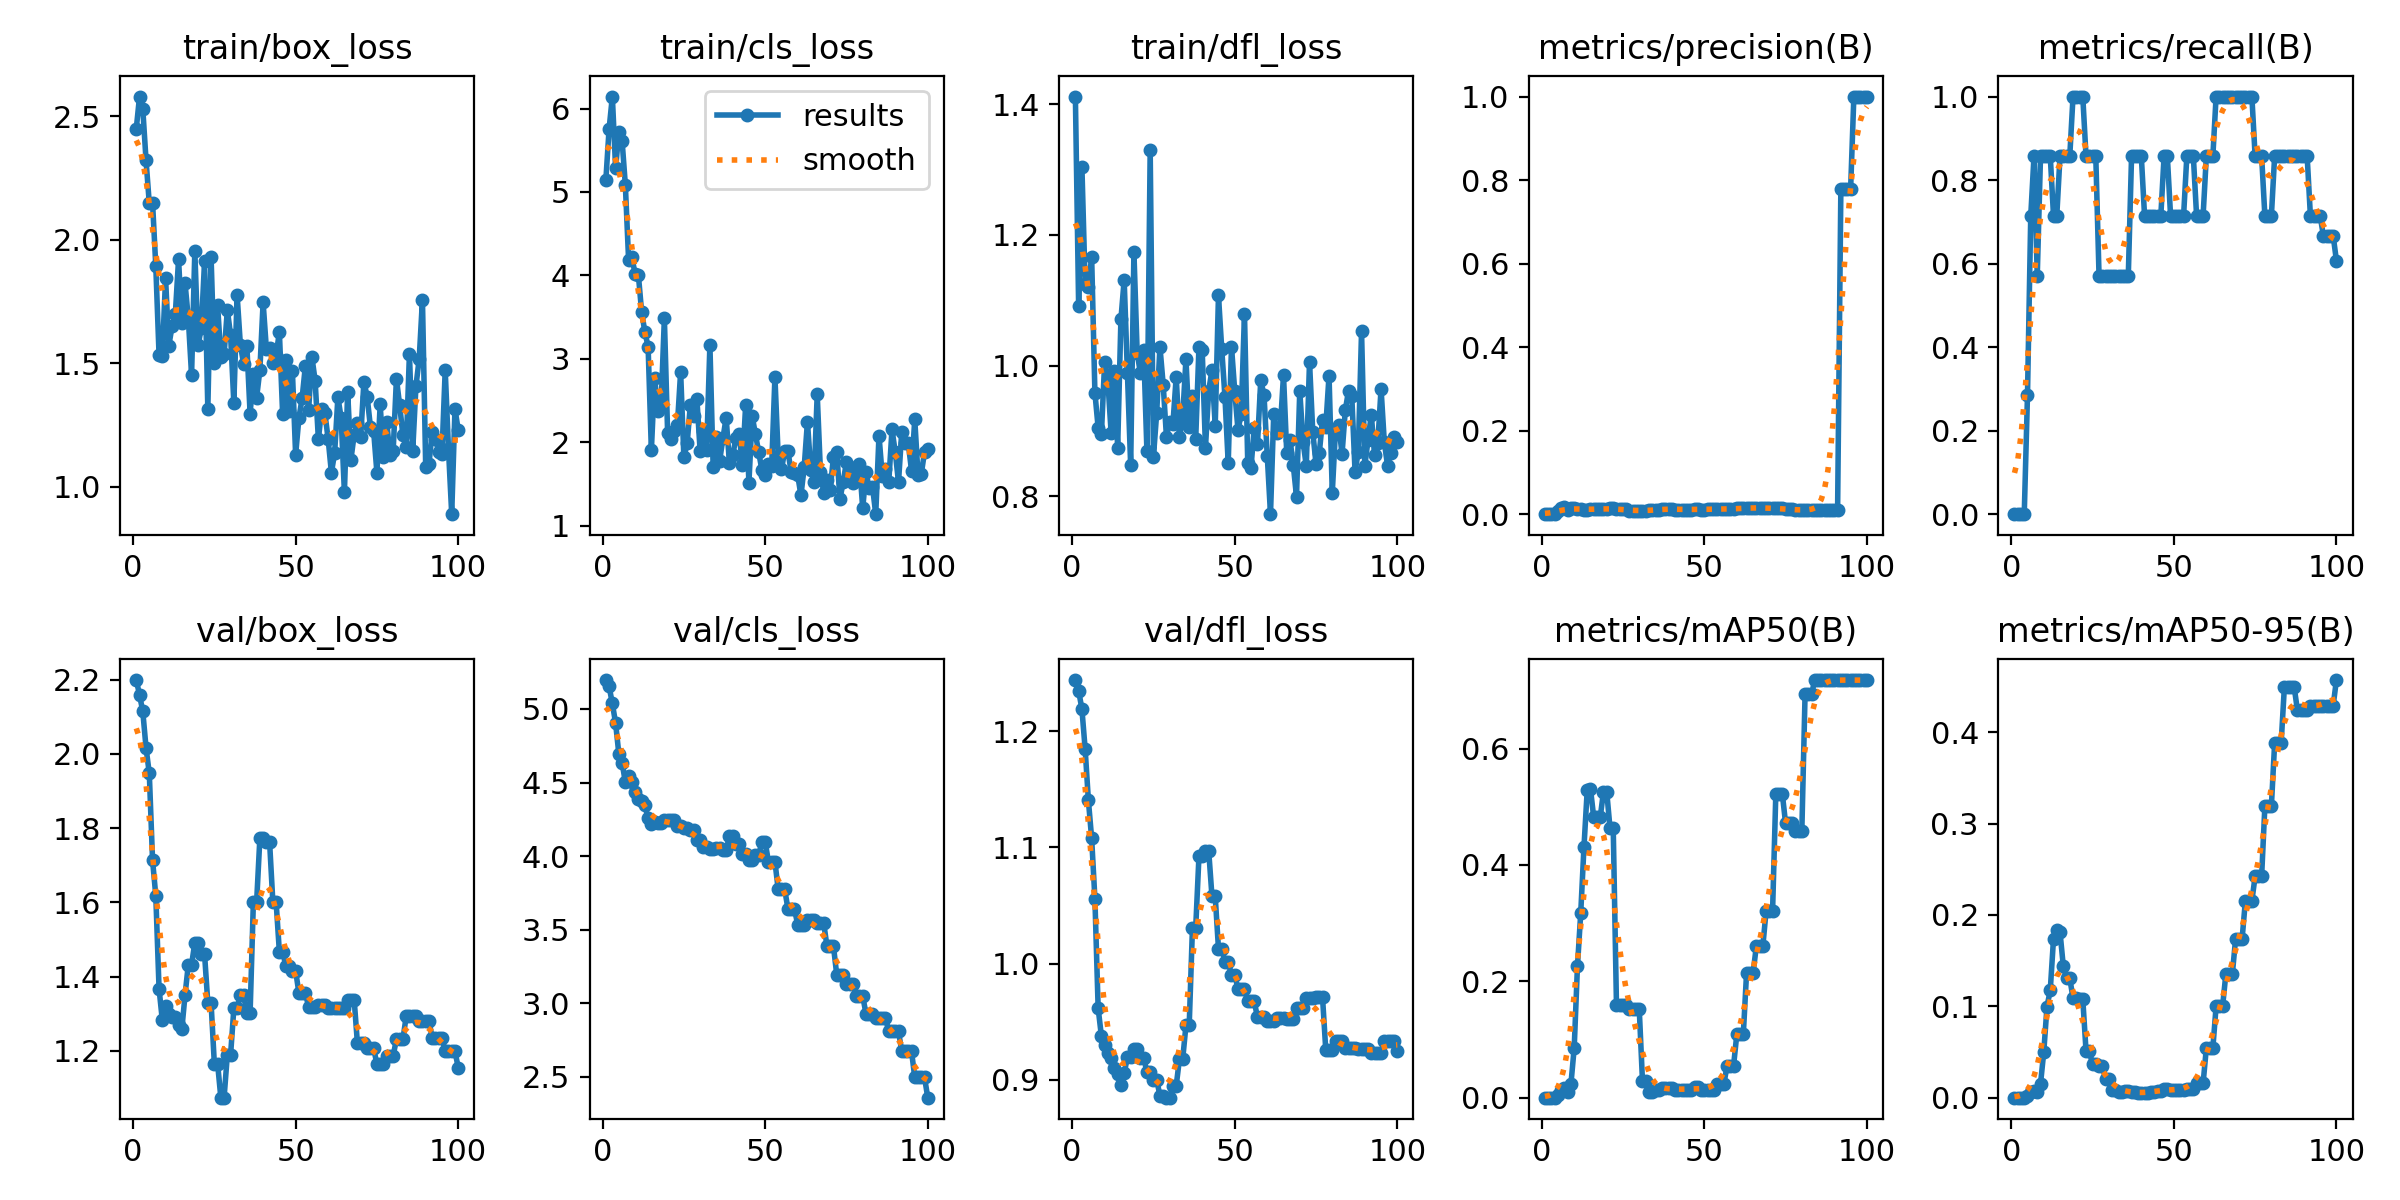

Source data for this figure (header and first rows):
epoch, time, train/box_loss, train/cls_loss, train/dfl_loss, metrics/precision(B), metrics/recall(B), metrics/mAP50(B), metrics/mAP50-95(B), val/box_loss, val/cls_loss, val/dfl_loss, lr/pg0, lr/pg1, lr/pg2
1, 1.214, 2.45, 5.14, 1.412, 0, 0, 0, 0, 2.199, 5.197, 1.244, 0, 0, 0
2, 2.232, 2.58, 5.754, 1.091, 0, 0, 0, 0, 2.159, 5.153, 1.235, 1.6505e-05, 1.6505e-05, 1.6505e-05
3, 3.218, 2.53, 6.143, 1.305, 0, 0, 0, 0, 2.114, 5.038, 1.219, 3.26799e-05, 3.26799e-05, 3.26799e-05
4, 4.28, 2.321, 5.285, 1.125, 0, 0, 0, 0, 2.016, 4.904, 1.185, 4.85247e-05, 4.85247e-05, 4.85247e-05
5, 5.474, 2.147, 5.714, 1.121, 0.00662, 0.2857, 0.00432, 0.00201, 1.947, 4.695, 1.14, 6.40395e-05, 6.40395e-05, 6.40395e-05
6, 6.482, 2.15, 5.613, 1.167, 0.01529, 0.7143, 0.01374, 0.00652, 1.714, 4.635, 1.108, 7.92242e-05, 7.92242e-05, 7.92242e-05
7, 7.462, 1.892, 5.083, 0.9584, 0.01739, 0.8571, 0.01746, 0.00716, 1.618, 4.502, 1.056, 9.40788e-05, 9.40788e-05, 9.40788e-05
8, 8.441, 1.534, 4.185, 0.9047, 0.01072, 0.5714, 0.00963, 0.00651, 1.368, 4.543, 0.9616, 0.0001086, 0.0001086, 0.0001086
9, 9.396, 1.529, 4.217, 0.8949, 0.015, 0.8571, 0.02392, 0.01501, 1.283, 4.505, 0.9376, 0.0001228, 0.0001228, 0.0001228
10, 10.39, 1.844, 4.019, 1.006, 0.01405, 0.8571, 0.08564, 0.0499, 1.32, 4.437, 0.9304, 0.0001367, 0.0001367, 0.0001367
11, 11.43, 1.57, 4.006, 0.9753, 0.01313, 0.8571, 0.226, 0.09979, 1.301, 4.387, 0.9227, 0.0001502, 0.0001502, 0.0001502
12, 12.41, 1.649, 3.566, 0.8962, 0.01242, 0.8571, 0.3167, 0.1175, 1.292, 4.377, 0.9192, 0.0001634, 0.0001634, 0.0001634
13, 13.34, 1.698, 3.321, 0.9917, 0.00978, 0.7143, 0.4305, 0.1739, 1.292, 4.346, 0.9106, 0.0001763, 0.0001763, 0.0001763
14, 14.28, 1.921, 3.146, 0.8744, 0.00971, 0.7143, 0.5284, 0.1838, 1.271, 4.258, 0.9055, 0.0001888, 0.0001888, 0.0001888
15, 15.24, 1.661, 1.902, 1.071, 0.01183, 0.8571, 0.5309, 0.1812, 1.258, 4.222, 0.8957, 0.000201, 0.000201, 0.000201
16, 16.31, 1.823, 2.775, 1.131, 0.01198, 0.8571, 0.4818, 0.1443, 1.351, 4.232, 0.9057, 0.0002129, 0.0002129, 0.0002129
17, 17.41, 1.681, 2.373, 0.9885, 0.01193, 0.8571, 0.4818, 0.1307, 1.433, 4.224, 0.9196, 0.0002245, 0.0002245, 0.0002245
18, 18.42, 1.451, 2.455, 0.847, 0.01193, 0.8571, 0.4818, 0.1307, 1.433, 4.224, 0.9196, 0.0002357, 0.0002357, 0.0002357
19, 19.35, 1.954, 3.486, 1.174, 0.01357, 1, 0.5259, 0.1089, 1.491, 4.243, 0.9265, 0.0002466, 0.0002466, 0.0002466
20, 20.27, 1.573, 2.113, 1.019, 0.01357, 1, 0.5259, 0.1089, 1.491, 4.243, 0.9265, 0.0002572, 0.0002572, 0.0002572
21, 21.21, 1.642, 2.033, 0.9879, 0.01359, 1, 0.464, 0.1079, 1.46, 4.243, 0.9187, 0.0002674, 0.0002674, 0.0002674
22, 22.18, 1.914, 2.131, 1.024, 0.01359, 1, 0.464, 0.1079, 1.46, 4.243, 0.9187, 0.0002773, 0.0002773, 0.0002773
23, 23.13, 1.314, 2.203, 0.8687, 0.0119, 0.8571, 0.1584, 0.05125, 1.329, 4.205, 0.907, 0.0002869, 0.0002869, 0.0002869
24, 24.09, 1.93, 2.844, 1.33, 0.0119, 0.8571, 0.1584, 0.05125, 1.329, 4.205, 0.907, 0.0002961, 0.0002961, 0.0002961
25, 25.01, 1.5, 1.821, 0.8602, 0.01158, 0.8571, 0.1585, 0.03642, 1.166, 4.193, 0.9001, 0.000305, 0.000305, 0.000305
26, 25.96, 1.736, 1.985, 0.9272, 0.01158, 0.8571, 0.1585, 0.03642, 1.166, 4.193, 0.9001, 0.0003136, 0.0003136, 0.0003136
27, 26.91, 1.523, 2.451, 1.029, 0.00772, 0.5714, 0.152, 0.03452, 1.074, 4.18, 0.8865, 0.0003219, 0.0003219, 0.0003219
28, 27.82, 1.536, 2.314, 0.9707, 0.00772, 0.5714, 0.152, 0.03452, 1.074, 4.18, 0.8865, 0.0003298, 0.0003298, 0.0003298
29, 28.75, 1.716, 2.517, 0.8911, 0.00816, 0.5714, 0.1522, 0.02047, 1.19, 4.113, 0.8847, 0.0003374, 0.0003374, 0.0003374
30, 29.66, 1.613, 1.895, 0.9143, 0.00816, 0.5714, 0.1522, 0.02047, 1.19, 4.113, 0.8847, 0.0003446, 0.0003446, 0.0003446
31, 30.58, 1.339, 2.14, 0.911, 0.00847, 0.5714, 0.0282, 0.00826, 1.314, 4.064, 0.8949, 0.0003516, 0.0003516, 0.0003516
32, 31.49, 1.777, 1.906, 0.9826, 0.00847, 0.5714, 0.0282, 0.00826, 1.314, 4.064, 0.8949, 0.0003582, 0.0003582, 0.0003582
33, 32.42, 1.575, 3.167, 0.8899, 0.00885, 0.5714, 0.00943, 0.0058, 1.35, 4.049, 0.9179, 0.0003644, 0.0003644, 0.0003644
34, 33.32, 1.498, 1.704, 0.9217, 0.00885, 0.5714, 0.00943, 0.0058, 1.35, 4.049, 0.9179, 0.0003704, 0.0003704, 0.0003704
35, 34.25, 1.571, 2.058, 1.01, 0.00917, 0.5714, 0.01377, 0.00677, 1.302, 4.055, 0.9468, 0.000376, 0.000376, 0.000376
36, 35.17, 1.295, 1.777, 0.9062, 0.00917, 0.5714, 0.01377, 0.00677, 1.302, 4.055, 0.9468, 0.0003813, 0.0003813, 0.0003813
37, 36.2, 1.455, 2.046, 0.9539, 0.01354, 0.8571, 0.01664, 0.0062, 1.6, 4.043, 1.031, 0.0003862, 0.0003862, 0.0003862
38, 37.24, 1.36, 2.294, 0.8877, 0.01354, 0.8571, 0.01664, 0.0062, 1.6, 4.043, 1.031, 0.0003909, 0.0003909, 0.0003909
39, 38.19, 1.471, 1.755, 1.028, 0.01348, 0.8571, 0.01687, 0.00484, 1.772, 4.134, 1.092, 0.0003952, 0.0003952, 0.0003952
40, 39.11, 1.746, 1.845, 1.023, 0.01348, 0.8571, 0.01687, 0.00484, 1.772, 4.134, 1.092, 0.0003991, 0.0003991, 0.0003991
41, 40.05, 1.558, 2.048, 0.8744, 0.01114, 0.7143, 0.01315, 0.00462, 1.761, 4.085, 1.097, 0.0004027, 0.0004027, 0.0004027
42, 40.97, 1.563, 2.095, 0.9617, 0.01114, 0.7143, 0.01315, 0.00462, 1.761, 4.085, 1.097, 0.000406, 0.000406, 0.000406
43, 41.91, 1.501, 1.728, 0.9928, 0.01089, 0.7143, 0.01371, 0.0066, 1.601, 4.017, 1.058, 0.000409, 0.000409, 0.000409
44, 42.81, 1.532, 2.446, 0.9079, 0.01089, 0.7143, 0.01371, 0.0066, 1.601, 4.017, 1.058, 0.0004117, 0.0004117, 0.0004117
45, 43.75, 1.627, 1.517, 1.107, 0.01059, 0.7143, 0.01375, 0.00763, 1.467, 3.971, 1.013, 0.000414, 0.000414, 0.000414
46, 44.67, 1.295, 2.313, 1.026, 0.01059, 0.7143, 0.01375, 0.00763, 1.467, 3.971, 1.013, 0.000416, 0.000416, 0.000416
47, 46.45, 1.511, 2.097, 0.9515, 0.01296, 0.8571, 0.01914, 0.00971, 1.429, 4.009, 1.001, 0.0004176, 0.0004176, 0.0004176
48, 47.5, 1.305, 1.883, 0.85, 0.01296, 0.8571, 0.01914, 0.00971, 1.429, 4.009, 1.001, 0.0004189, 0.0004189, 0.0004189
49, 48.54, 1.47, 1.665, 1.029, 0.0108, 0.7143, 0.01333, 0.00807, 1.416, 4.097, 0.9905, 0.0004199, 0.0004199, 0.0004199
50, 49.63, 1.129, 1.601, 0.9611, 0.0108, 0.7143, 0.01333, 0.00807, 1.416, 4.097, 0.9905, 0.0004206, 0.0004206, 0.0004206
51, 50.66, 1.276, 1.74, 0.9016, 0.01121, 0.7143, 0.0132, 0.00865, 1.357, 3.963, 0.9782, 0.0004209, 0.0004209, 0.0004209
52, 51.62, 1.359, 1.716, 0.9258, 0.01121, 0.7143, 0.0132, 0.00865, 1.357, 3.963, 0.9782, 0.0004209, 0.0004209, 0.0004209
53, 52.59, 1.489, 2.78, 1.079, 0.01121, 0.7143, 0.0132, 0.00865, 1.357, 3.963, 0.9782, 0.0004206, 0.0004206, 0.0004206
54, 53.57, 1.311, 1.834, 0.8515, 0.01357, 0.8571, 0.02268, 0.00993, 1.318, 3.775, 0.9675, 0.0004199, 0.0004199, 0.0004199
55, 54.52, 1.526, 1.675, 0.8438, 0.01357, 0.8571, 0.02268, 0.00993, 1.318, 3.775, 0.9675, 0.0004189, 0.0004189, 0.0004189
56, 55.49, 1.429, 1.891, 0.9046, 0.01357, 0.8571, 0.02268, 0.00993, 1.318, 3.775, 0.9675, 0.0004176, 0.0004176, 0.0004176
57, 56.44, 1.191, 1.893, 0.8805, 0.01136, 0.7143, 0.05449, 0.01557, 1.324, 3.643, 0.9538, 0.000416, 0.000416, 0.000416
58, 57.35, 1.314, 1.64, 0.9772, 0.01136, 0.7143, 0.05449, 0.01557, 1.324, 3.643, 0.9538, 0.000414, 0.000414, 0.000414
59, 58.3, 1.297, 1.631, 0.955, 0.01136, 0.7143, 0.05449, 0.01557, 1.324, 3.643, 0.9538, 0.0004117, 0.0004117, 0.0004117
60, 59.29, 1.193, 1.606, 0.8621, 0.01367, 0.8571, 0.1086, 0.0543, 1.315, 3.535, 0.9504, 0.000409, 0.000409, 0.000409
... 40 more rows
